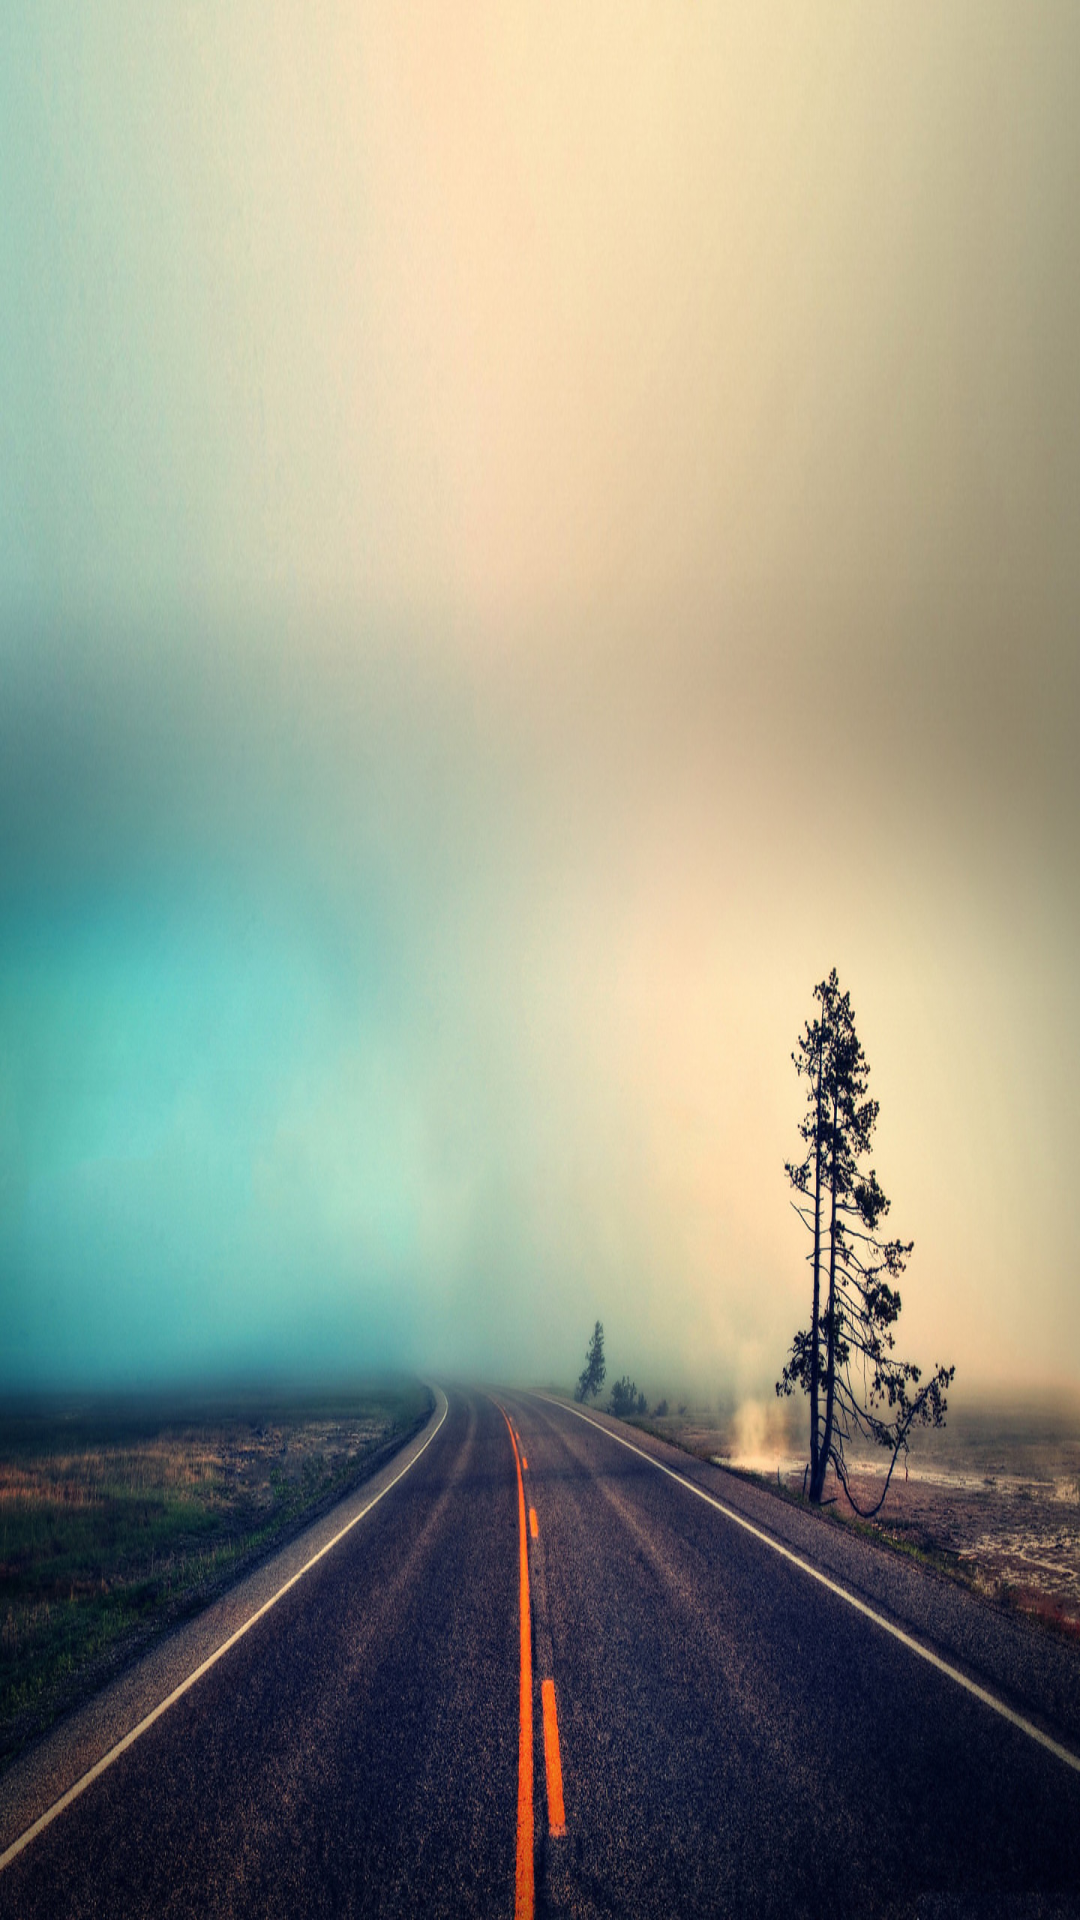

Android layout source for this screen:
<!-- AndroidManifest.xml: fallback theme Theme.MaterialComponents.DayNight.NoActionBar -->
<!-- res/layout/surface.xml -->
<?xml version="1.0" encoding="utf-8"?>
<LinearLayout xmlns:android="http://schemas.android.com/apk/res/android"
    android:layout_width="match_parent"
    android:layout_height="match_parent"
    android:orientation="vertical"
     >

    <ImageView
        android:layout_width="match_parent"
        android:layout_height="match_parent"
        android:src="@drawable/surface_image" 
        android:scaleType="fitXY"
       />

    
    
</LinearLayout>
<!-- resources referenced by this layout -->
<resources>
  <!-- drawable surface_image: jpeg bitmap (drawable-hdpi, 367648 bytes) -->
</resources>
